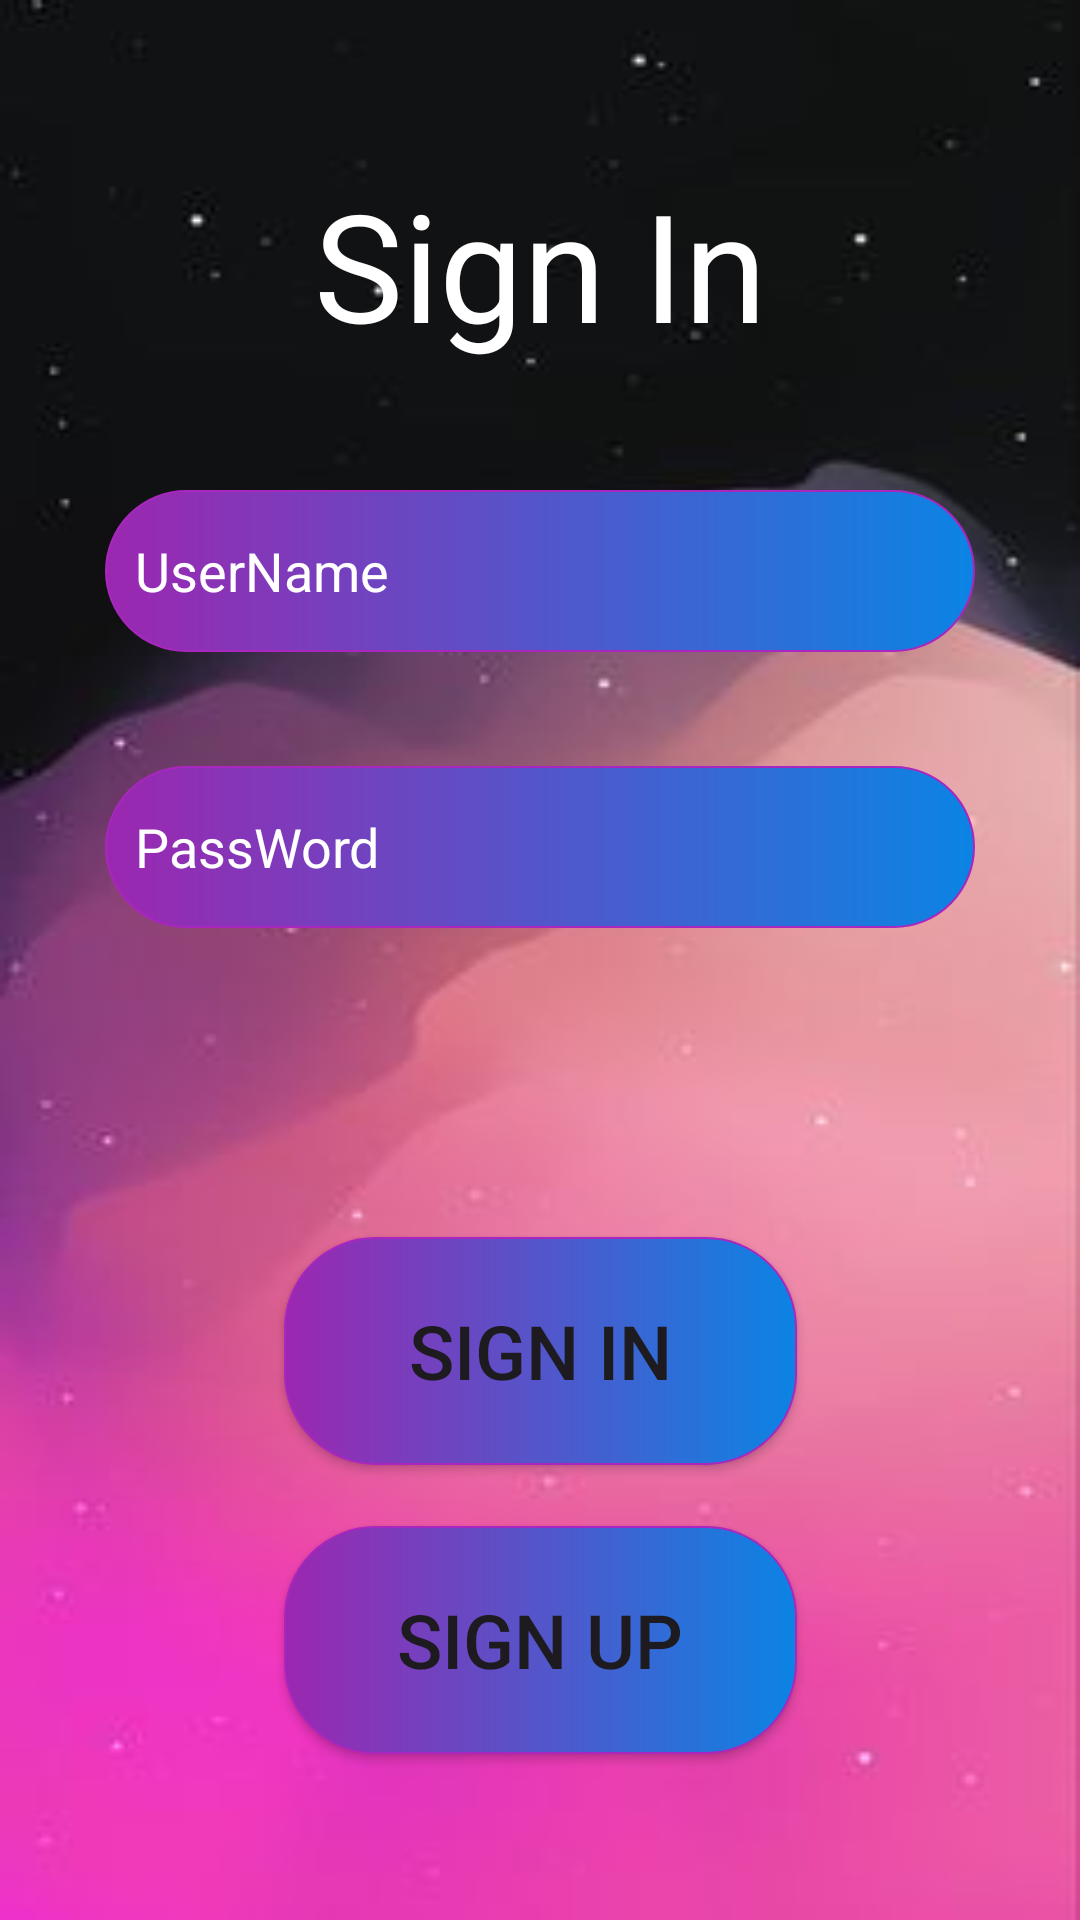

The Android layout XML behind this screen, and the referenced resources:
<!-- AndroidManifest.xml: application theme Theme.QuanLiActivity -->
<!-- res/layout/activity_dang_nhap_main.xml -->
<?xml version="1.0" encoding="utf-8"?>
<androidx.constraintlayout.widget.ConstraintLayout xmlns:android="http://schemas.android.com/apk/res/android"
    xmlns:app="http://schemas.android.com/apk/res-auto"
    xmlns:tools="http://schemas.android.com/tools"
    android:layout_width="match_parent"
    android:layout_height="match_parent"
    tools:context=".DangNhapMainActivity"
    android:background="@drawable/signup"
    >

    <TextView
        android:id="@+id/textView2"
        android:layout_width="match_parent"
        android:layout_height="70dp"
        android:gravity="center"
        android:text="Sign In"
        android:textColor="#fff"
        android:textSize="50dp"
        app:layout_constraintBottom_toBottomOf="parent"
        app:layout_constraintEnd_toEndOf="parent"
        app:layout_constraintHorizontal_bias="0.0"
        app:layout_constraintStart_toStartOf="parent"
        app:layout_constraintTop_toTopOf="parent"
        app:layout_constraintVertical_bias="0.093" />

    <EditText
        android:id="@+id/edtUserin"
        android:layout_width="290dp"
        android:layout_height="54dp"
        android:paddingStart="20dp"
        android:paddingLeft="10dp"
        android:paddingEnd="20dp"
        android:background="@drawable/custom_btn"
        android:drawableRight="@drawable/baseline_account_circle_24"
        android:ems="10"
        android:hint="UserName"
        android:inputType="text"
        android:textColor="#fff"
        android:textColorHint="#fff"
        app:layout_constraintBottom_toBottomOf="parent"
        app:layout_constraintEnd_toEndOf="parent"
        app:layout_constraintStart_toStartOf="parent"
        app:layout_constraintTop_toTopOf="parent"
        app:layout_constraintVertical_bias="0.279" />

    <EditText
        android:id="@+id/edtPassin"
        android:layout_width="290dp"
        android:layout_height="54dp"
        android:background="@drawable/custom_btn"
        android:ems="10"
        android:hint="PassWord"
        android:inputType="textPassword"
        android:paddingStart="20dp"
        android:paddingLeft="10dp"
        android:paddingEnd="20dp"
        android:textColor="#fff"
        android:textColorHint="#fff"
        app:layout_constraintBottom_toBottomOf="parent"
        app:layout_constraintEnd_toEndOf="parent"
        app:layout_constraintStart_toStartOf="parent"
        app:layout_constraintTop_toTopOf="parent"
        app:layout_constraintVertical_bias="0.436" />

    <Button
        android:id="@+id/btnSignin"
        android:layout_width="171dp"
        android:layout_height="76dp"
        android:layout_marginTop="364dp"
        android:text="Sign In"
        android:textSize="25dp"
        app:layout_constraintBottom_toBottomOf="parent"
        app:layout_constraintEnd_toEndOf="parent"
        app:layout_constraintHorizontal_bias="0.5"
        app:layout_constraintStart_toStartOf="parent"
        android:background="@drawable/custom_btn"
        app:backgroundTint="@null"
        app:layout_constraintTop_toTopOf="parent"
        app:layout_constraintVertical_bias="0.241" />

    <androidx.constraintlayout.widget.Guideline
        android:id="@+id/guideline"
        android:layout_width="wrap_content"
        android:layout_height="wrap_content"
        android:orientation="horizontal"
        app:layout_constraintGuide_begin="20dp" />

    <Button
        android:id="@+id/btnSignUp"
        android:layout_width="171dp"
        android:layout_height="76dp"
        android:background="@drawable/custom_btn"
        android:text="Sign Up"
        android:textSize="25dp"
        app:backgroundTint="@null"
        app:layout_constraintBottom_toBottomOf="parent"
        app:layout_constraintEnd_toEndOf="parent"
        app:layout_constraintStart_toStartOf="parent"
        app:layout_constraintTop_toBottomOf="@+id/btnSignin"
        app:layout_constraintVertical_bias="0.268" />

    <ImageButton
        android:id="@+id/btnPass1"
        android:layout_width="wrap_content"
        android:layout_height="wrap_content"
        app:layout_constraintBottom_toBottomOf="@+id/edtPassin"
        app:layout_constraintEnd_toEndOf="@+id/edtPassin"
        app:layout_constraintHorizontal_bias="0.922"
        app:layout_constraintStart_toStartOf="@+id/edtPassin"
        app:layout_constraintTop_toTopOf="@+id/edtPassin"
        app:layout_constraintVertical_bias="0.5"
        android:background="@drawable/customicon"
        app:srcCompat="@drawable/baseline_block_24" />

    <ProgressBar
        android:id="@+id/progressBar2"
        style="?android:attr/progressBarStyle"
        android:layout_width="225dp"
        android:layout_height="86dp"
        android:visibility="gone"
        app:layout_constraintBottom_toBottomOf="parent"
        app:layout_constraintEnd_toEndOf="parent"
        app:layout_constraintHorizontal_bias="0.498"
        app:layout_constraintStart_toStartOf="parent"
        app:layout_constraintTop_toTopOf="parent"
        app:layout_constraintVertical_bias="0.546" />

    <ProgressBar
        android:id="@+id/progressBar3"
        style="?android:attr/progressBarStyle"
        android:layout_width="101dp"
        android:visibility="gone"
        android:layout_height="68dp"
        app:layout_constraintBottom_toBottomOf="parent"
        app:layout_constraintEnd_toEndOf="parent"
        app:layout_constraintStart_toStartOf="parent"
        app:layout_constraintTop_toTopOf="parent" />

</androidx.constraintlayout.widget.ConstraintLayout>
<!-- resources referenced by this layout -->
<resources>
  <!-- drawable custom_btn (drawable) -->
  <?xml version="1.0" encoding="utf-8"?>
  <shape
      android:shape="rectangle"
      xmlns:android="http://schemas.android.com/apk/res/android">
      <size android:width="100dp"
          android:height="50dp"
          />
      <gradient android:startColor="#9C27B0"
          android:endColor="#0B84E4"/>
      
      <corners
          android:radius="30dp"
          />
      
      <stroke android:color="#A926BF"
          android:width="0.5dp"
          />
  </shape>
  <!-- drawable customicon (drawable) -->
  <?xml version="1.0" encoding="utf-8"?>
  <shape
      android:shape="rectangle"
      xmlns:android="http://schemas.android.com/apk/res/android">
      <solid android:color="#00000000"/>
  </shape>
  <!-- drawable signup: jpg bitmap (drawable, 7145 bytes) -->
  <style name="Theme.QuanLiActivity" parent="Base.Theme.QuanLiActivity" />
  <style name="Base.Theme.QuanLiActivity" parent="Theme.Material3.DayNight.NoActionBar">
          
          
      </style>
</resources>
